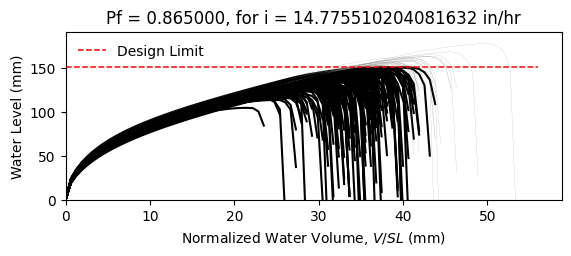

The table this chart was drawn from, first rows:
W10X12, L = 360.0 in, slope = 0.020833333333333332 in/in, dead load = 6.944444444444444e-05 kip/in…
zwlim AISC Appendix 2, zwlim DAMP, zwlim Proposed for ASCE 7, zwlim Neglect Ponding, dhnom Denver, dhnom New York, dhnom New Orleans, dh Denver, dh New York, dh New Orleans, dmax
4.472, 3.396, 4.412, 7.15, 0.4659, 0.4659, 0.4659, 3.046, 3.046, 3.046, 5.566, Fail, 
4.472, 3.396, 4.412, 7.15, 0.4659, 0.4659, 0.4659, 3.046, 3.046, 3.046, 5.176, Fail, 
4.472, 3.396, 4.412, 7.15, 0.4659, 0.4659, 0.4659, 3.046, 3.046, 3.046, 5.262, Fail, 
4.472, 3.396, 4.412, 7.15, 0.4659, 0.4659, 0.4659, 3.046, 3.046, 3.046, 6.019, Safe, 
4.472, 3.396, 4.412, 7.15, 0.4659, 0.4659, 0.4659, 3.046, 3.046, 3.046, 4.65, Fail, 
4.472, 3.396, 4.412, 7.15, 0.4659, 0.4659, 0.4659, 3.046, 3.046, 3.046, 7.014, Safe, 
4.472, 3.396, 4.412, 7.15, 0.4659, 0.4659, 0.4659, 3.046, 3.046, 3.046, 5.426, Fail, 
4.472, 3.396, 4.412, 7.15, 0.4659, 0.4659, 0.4659, 3.046, 3.046, 3.046, 5.012, Fail, 
4.472, 3.396, 4.412, 7.15, 0.4659, 0.4659, 0.4659, 3.046, 3.046, 3.046, 5.733, Fail, 
4.472, 3.396, 4.412, 7.15, 0.4659, 0.4659, 0.4659, 3.046, 3.046, 3.046, 5.361, Fail, 
4.472, 3.396, 4.412, 7.15, 0.4659, 0.4659, 0.4659, 3.046, 3.046, 3.046, 4.563, Fail, 
4.472, 3.396, 4.412, 7.15, 0.4659, 0.4659, 0.4659, 3.046, 3.046, 3.046, 4.554, Fail, 
4.472, 3.396, 4.412, 7.15, 0.4659, 0.4659, 0.4659, 3.046, 3.046, 3.046, 6.039, Safe, 
4.472, 3.396, 4.412, 7.15, 0.4659, 0.4659, 0.4659, 3.046, 3.046, 3.046, 5.136, Fail, 
4.472, 3.396, 4.412, 7.15, 0.4659, 0.4659, 0.4659, 3.046, 3.046, 3.046, 5.739, Fail, 
4.472, 3.396, 4.412, 7.15, 0.4659, 0.4659, 0.4659, 3.046, 3.046, 3.046, 5.406, Fail, 
4.472, 3.396, 4.412, 7.15, 0.4659, 0.4659, 0.4659, 3.046, 3.046, 3.046, 5.547, Fail, 
4.472, 3.396, 4.412, 7.15, 0.4659, 0.4659, 0.4659, 3.046, 3.046, 3.046, 6.153, Safe, 
4.472, 3.396, 4.412, 7.15, 0.4659, 0.4659, 0.4659, 3.046, 3.046, 3.046, 5.127, Fail, 
4.472, 3.396, 4.412, 7.15, 0.4659, 0.4659, 0.4659, 3.046, 3.046, 3.046, 5.475, Fail, 
4.472, 3.396, 4.412, 7.15, 0.4659, 0.4659, 0.4659, 3.046, 3.046, 3.046, 4.924, Fail, 
4.472, 3.396, 4.412, 7.15, 0.4659, 0.4659, 0.4659, 3.046, 3.046, 3.046, 5.811, Fail, 
4.472, 3.396, 4.412, 7.15, 0.4659, 0.4659, 0.4659, 3.046, 3.046, 3.046, 5.486, Fail, 
4.472, 3.396, 4.412, 7.15, 0.4659, 0.4659, 0.4659, 3.046, 3.046, 3.046, 5.467, Fail, 
4.472, 3.396, 4.412, 7.15, 0.4659, 0.4659, 0.4659, 3.046, 3.046, 3.046, 5.462, Fail, 
4.472, 3.396, 4.412, 7.15, 0.4659, 0.4659, 0.4659, 3.046, 3.046, 3.046, 4.833, Fail, 
4.472, 3.396, 4.412, 7.15, 0.4659, 0.4659, 0.4659, 3.046, 3.046, 3.046, 5.835, Fail, 
4.472, 3.396, 4.412, 7.15, 0.4659, 0.4659, 0.4659, 3.046, 3.046, 3.046, 5.278, Fail, 
4.472, 3.396, 4.412, 7.15, 0.4659, 0.4659, 0.4659, 3.046, 3.046, 3.046, 5.148, Fail, 
4.472, 3.396, 4.412, 7.15, 0.4659, 0.4659, 0.4659, 3.046, 3.046, 3.046, 5.952, Fail, 
4.472, 3.396, 4.412, 7.15, 0.4659, 0.4659, 0.4659, 3.046, 3.046, 3.046, 5.928, Fail, 
4.472, 3.396, 4.412, 7.15, 0.4659, 0.4659, 0.4659, 3.046, 3.046, 3.046, 5.585, Fail, 
4.472, 3.396, 4.412, 7.15, 0.4659, 0.4659, 0.4659, 3.046, 3.046, 3.046, 5.226, Fail, 
4.472, 3.396, 4.412, 7.15, 0.4659, 0.4659, 0.4659, 3.046, 3.046, 3.046, 6.083, Safe, 
4.472, 3.396, 4.412, 7.15, 0.4659, 0.4659, 0.4659, 3.046, 3.046, 3.046, 5.756, Fail, 
4.472, 3.396, 4.412, 7.15, 0.4659, 0.4659, 0.4659, 3.046, 3.046, 3.046, 5.106, Fail, 
4.472, 3.396, 4.412, 7.15, 0.4659, 0.4659, 0.4659, 3.046, 3.046, 3.046, 5.447, Fail, 
4.472, 3.396, 4.412, 7.15, 0.4659, 0.4659, 0.4659, 3.046, 3.046, 3.046, 5.819, Fail, 
4.472, 3.396, 4.412, 7.15, 0.4659, 0.4659, 0.4659, 3.046, 3.046, 3.046, 6.079, Safe, 
4.472, 3.396, 4.412, 7.15, 0.4659, 0.4659, 0.4659, 3.046, 3.046, 3.046, 4.619, Fail, 
4.472, 3.396, 4.412, 7.15, 0.4659, 0.4659, 0.4659, 3.046, 3.046, 3.046, 6.413, Safe, 
4.472, 3.396, 4.412, 7.15, 0.4659, 0.4659, 0.4659, 3.046, 3.046, 3.046, 5.396, Fail, 
4.472, 3.396, 4.412, 7.15, 0.4659, 0.4659, 0.4659, 3.046, 3.046, 3.046, 5.308, Fail, 
4.472, 3.396, 4.412, 7.15, 0.4659, 0.4659, 0.4659, 3.046, 3.046, 3.046, 5.562, Fail, 
4.472, 3.396, 4.412, 7.15, 0.4659, 0.4659, 0.4659, 3.046, 3.046, 3.046, 5.914, Fail, 
4.472, 3.396, 4.412, 7.15, 0.4659, 0.4659, 0.4659, 3.046, 3.046, 3.046, 4.934, Fail, 
4.472, 3.396, 4.412, 7.15, 0.4659, 0.4659, 0.4659, 3.046, 3.046, 3.046, 5.592, Fail, 
4.472, 3.396, 4.412, 7.15, 0.4659, 0.4659, 0.4659, 3.046, 3.046, 3.046, 4.986, Fail, 
4.472, 3.396, 4.412, 7.15, 0.4659, 0.4659, 0.4659, 3.046, 3.046, 3.046, 5.526, Fail, 
4.472, 3.396, 4.412, 7.15, 0.4659, 0.4659, 0.4659, 3.046, 3.046, 3.046, 5.035, Fail, 
4.472, 3.396, 4.412, 7.15, 0.4659, 0.4659, 0.4659, 3.046, 3.046, 3.046, 5.724, Fail, 
4.472, 3.396, 4.412, 7.15, 0.4659, 0.4659, 0.4659, 3.046, 3.046, 3.046, 4.516, Fail, 
4.472, 3.396, 4.412, 7.15, 0.4659, 0.4659, 0.4659, 3.046, 3.046, 3.046, 5.606, Fail, 
4.472, 3.396, 4.412, 7.15, 0.4659, 0.4659, 0.4659, 3.046, 3.046, 3.046, 5.224, Fail, 
4.472, 3.396, 4.412, 7.15, 0.4659, 0.4659, 0.4659, 3.046, 3.046, 3.046, 6.225, Safe, 
4.472, 3.396, 4.412, 7.15, 0.4659, 0.4659, 0.4659, 3.046, 3.046, 3.046, 4.871, Fail, 
4.472, 3.396, 4.412, 7.15, 0.4659, 0.4659, 0.4659, 3.046, 3.046, 3.046, 5.35, Fail, 
4.472, 3.396, 4.412, 7.15, 0.4659, 0.4659, 0.4659, 3.046, 3.046, 3.046, 4.989, Fail, 
4.472, 3.396, 4.412, 7.15, 0.4659, 0.4659, 0.4659, 3.046, 3.046, 3.046, 4.963, Fail, 
... 142 more rows
